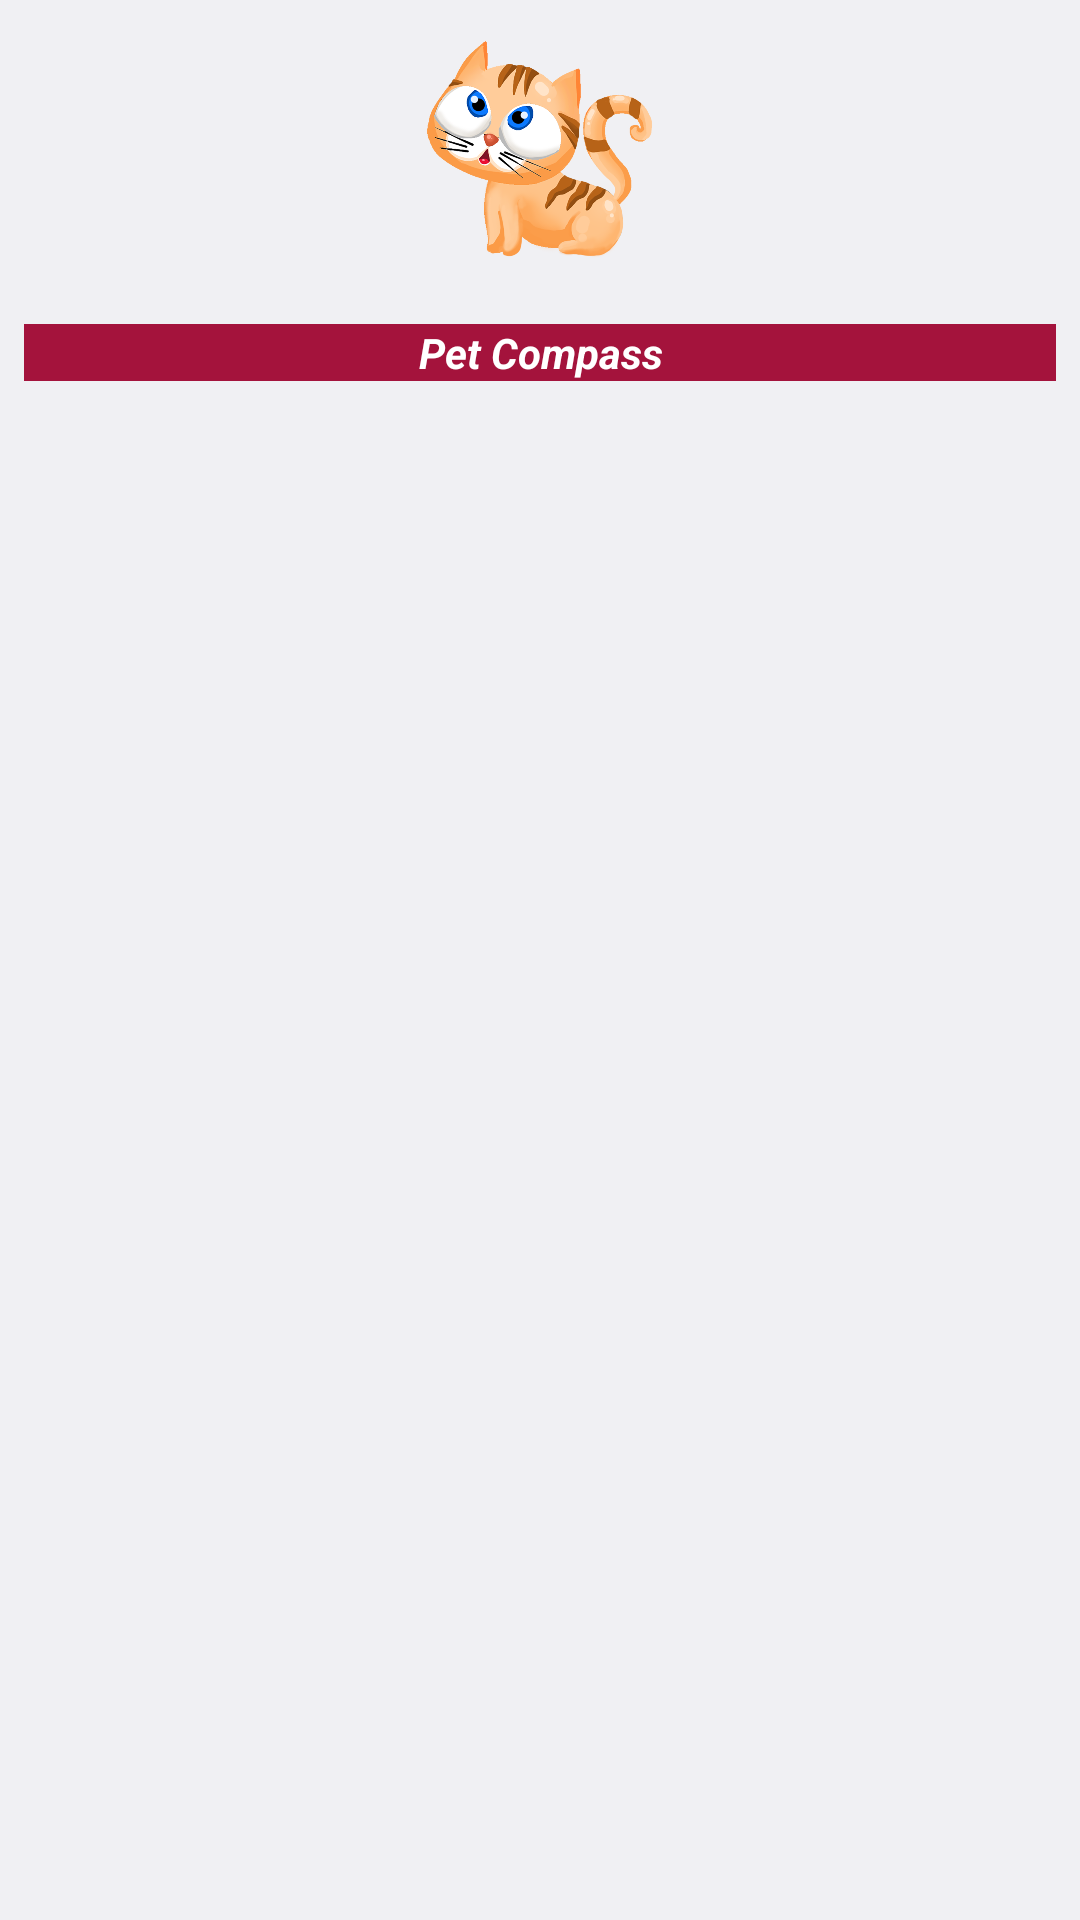

Write the Android layout XML for this screen, with the resource values it uses.
<!-- AndroidManifest.xml: application theme Theme.Pet -->
<!-- res/layout/my_app_widget.xml -->
<LinearLayout xmlns:android="http://schemas.android.com/apk/res/android"
    style="@style/Widget.Pet.AppWidget.Container"
    android:layout_width="match_parent"
    android:orientation="vertical"
    android:layout_height="match_parent"
    android:theme="@style/Theme.Pet.AppWidgetContainer"
    >
    <ImageView
        android:layout_width="match_parent"
        android:layout_height="100dp"
        android:src="@drawable/cat"/>
    <TextView
        android:id="@+id/appwidget_text"
        style="@style/Widget.Pet.AppWidget.InnerView"
        android:layout_width="match_parent"
        android:layout_height="wrap_content"
        android:layout_centerHorizontal="true"
        android:layout_centerVertical="true"
        android:background="@color/primary"
        android:textColor="@color/white"
        android:textAlignment="center"
        android:layout_margin="8dp"
        android:contentDescription="Pet Compass"
        android:text="Pet Compass"
        android:textStyle="bold|italic" />

</LinearLayout>
<!-- resources referenced by this layout -->
<resources>
  <color name="primary">#a4133c</color>
  <color name="white">#FFFFFFFF</color>
  <!-- drawable cat: png bitmap (drawable, 364523 bytes) -->
  <style name="Theme.Pet.AppWidgetContainer" parent="Theme.Pet.AppWidgetContainerParent">
          
          <item name="appWidgetPadding">16dp</item>
      </style>
  <style name="Widget.Pet.AppWidget.Container" parent="android:Widget">
          <item name="android:id">@android:id/background</item>
          <item name="android:background">?android:attr/colorBackground</item>
      </style>
  <style name="Widget.Pet.AppWidget.InnerView" parent="android:Widget">
          <item name="android:background">?android:attr/colorBackground</item>
          <item name="android:textColor">?android:attr/textColorPrimary</item>
      </style>
  <style name="Theme.Pet" parent="Base.Theme.Pet" />
  <style name="Theme.Pet.AppWidgetContainerParent" parent="@android:style/Theme.DeviceDefault">
          
          <item name="appWidgetRadius">16dp</item>
          
          <item name="appWidgetInnerRadius">8dp</item>
      </style>
  <style name="Base.Theme.Pet" parent="Theme.MaterialComponents.Light.NoActionBar">
          
          <item name="colorPrimary">@color/primary</item>
          <item name="android:windowIsTranslucent">true</item>
          <item name="android:statusBarColor">@color/pink</item>
          <item name="android:navigationBarColor">@color/pink</item>
      </style>
  <color name="pink">#800f2f</color>
</resources>
